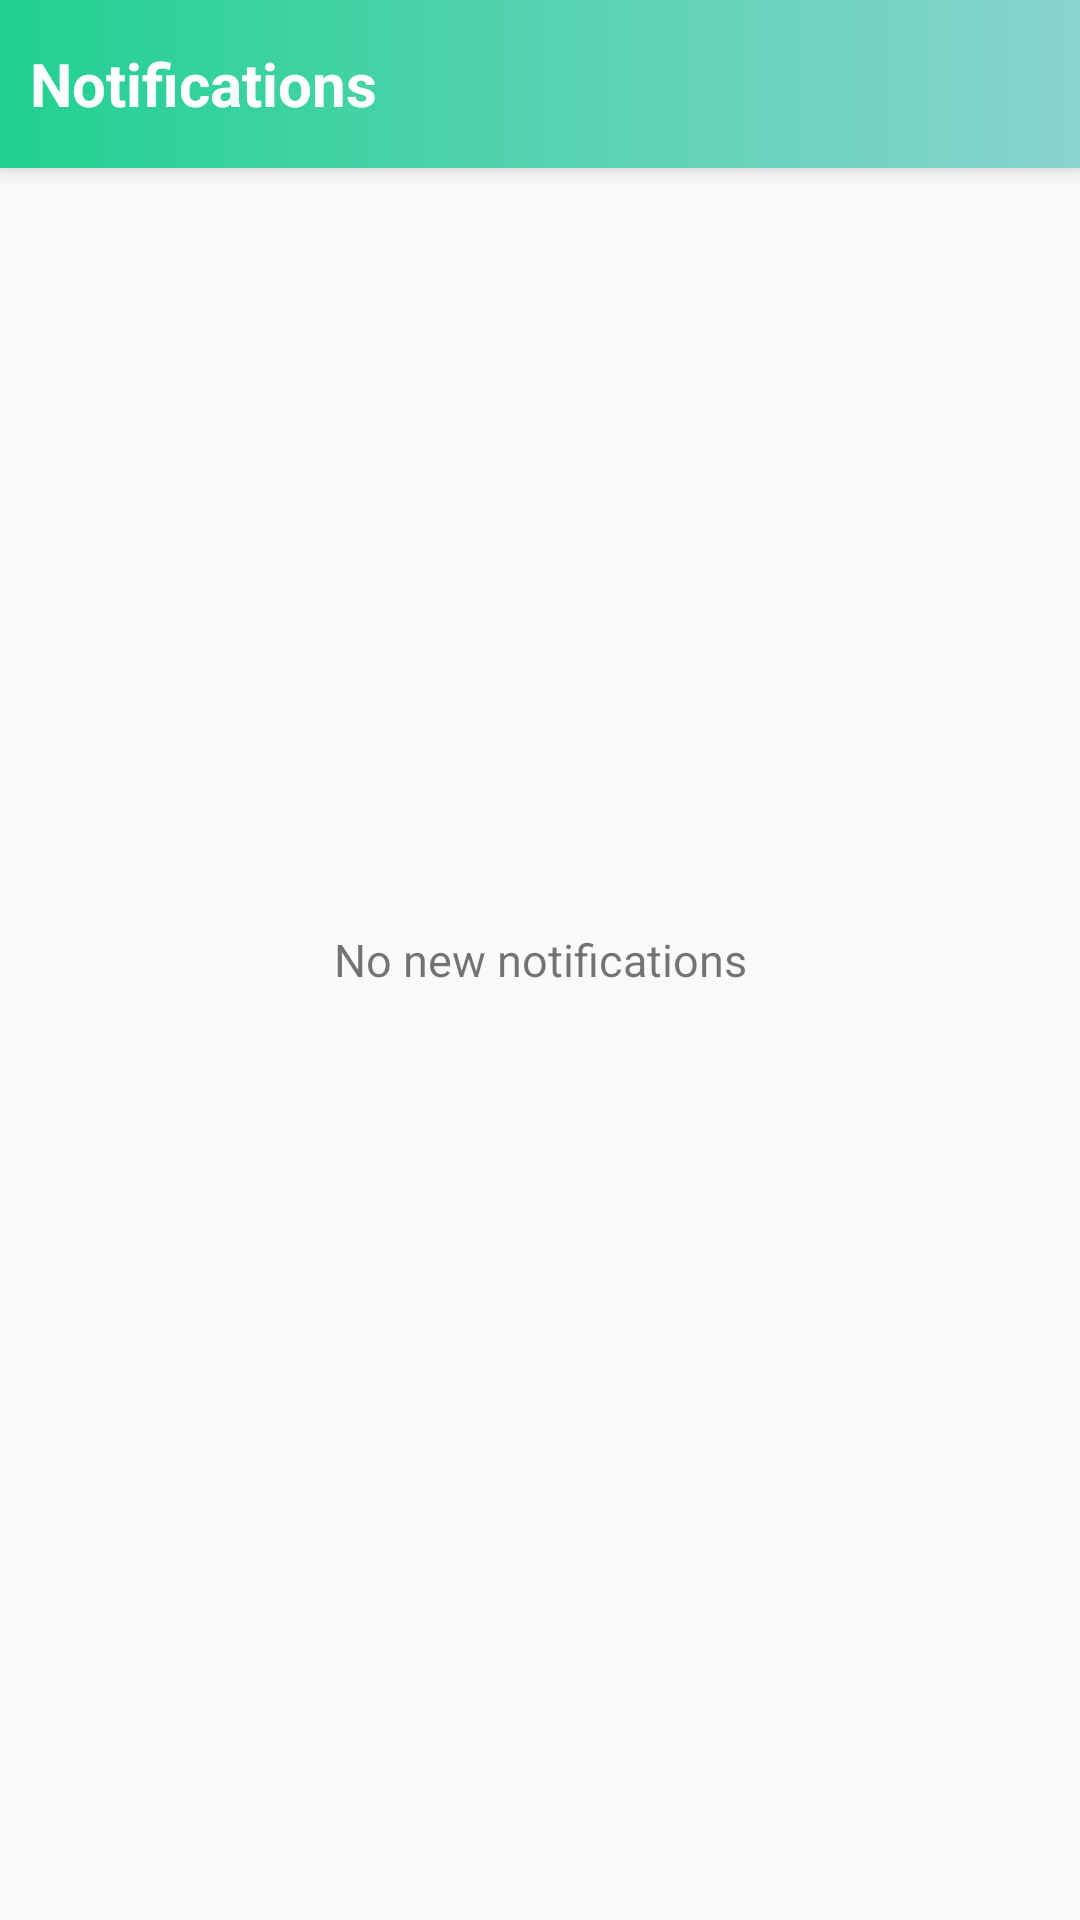

This screen was rendered from an Android layout file. Write that file and the resources it references.
<!-- AndroidManifest.xml: application theme AppTheme -->
<!-- res/layout/activity_notification.xml -->
<?xml version="1.0" encoding="utf-8"?>
<RelativeLayout xmlns:android="http://schemas.android.com/apk/res/android"
    xmlns:app="http://schemas.android.com/apk/res-auto"
    xmlns:tools="http://schemas.android.com/tools"
    android:layout_width="match_parent"
    android:layout_height="match_parent"
    tools:context=".NotificationActivity">

    <androidx.appcompat.widget.Toolbar
        android:id="@+id/notificationActionBar"
        android:layout_width="match_parent"
        android:layout_height="?actionBarSize"
        android:background="@drawable/custom_gradient_alternate"
        android:elevation="5dp"
        android:theme="@style/Base.ThemeOverlay.AppCompat.Dark.ActionBar"
        app:contentInsetLeft="0dp"
        app:contentInsetStart="0dp"
        app:contentInsetStartWithNavigation="0dp"
        app:popupTheme="@style/MenuStyle">

        <TextView
            android:layout_width="wrap_content"
            android:layout_height="wrap_content"
            android:id="@+id/userNameTextView"
            android:textSize="20sp"
            android:text="Notifications"
            android:layout_marginLeft="10dp"
            android:textColor="#fff"
            android:textStyle="bold" />

    </androidx.appcompat.widget.Toolbar>

    <TextView
        android:layout_width="match_parent"
        android:layout_height="wrap_content"
        android:layout_centerVertical="true"
        android:textAlignment="center"
        android:textSize="15dp"
        android:text="No new notifications"
        />


</RelativeLayout>
<!-- resources referenced by this layout -->
<resources>
  <!-- drawable custom_gradient_alternate (drawable) -->
  <?xml version="1.0" encoding="utf-8"?>
  <shape android:shape="rectangle"
      xmlns:android="http://schemas.android.com/apk/res/android">
      <gradient
          android:startColor="#21D190"
          android:endColor="#89D4CF"
          android:startX="0"
          android:startY="0"
          android:endX="100"
          android:endY="100"
          android:type="linear"/>
  </shape>
  <style name="MenuStyle" parent="Theme.AppCompat.Light">
          <item name="android:background">@android:color/white</item>
      </style>
  <style name="AppTheme" parent="Theme.AppCompat.Light.NoActionBar">
          
          <item name="colorPrimary">@color/colorPrimary</item>
          <item name="colorPrimaryDark">@color/colorPrimaryDark</item>
          <item name="colorAccent">@color/colorPrimary</item>
      </style>
  <color name="colorPrimary">#89D4CF</color>
  <color name="colorPrimaryDark">#89D4CF</color>
</resources>
